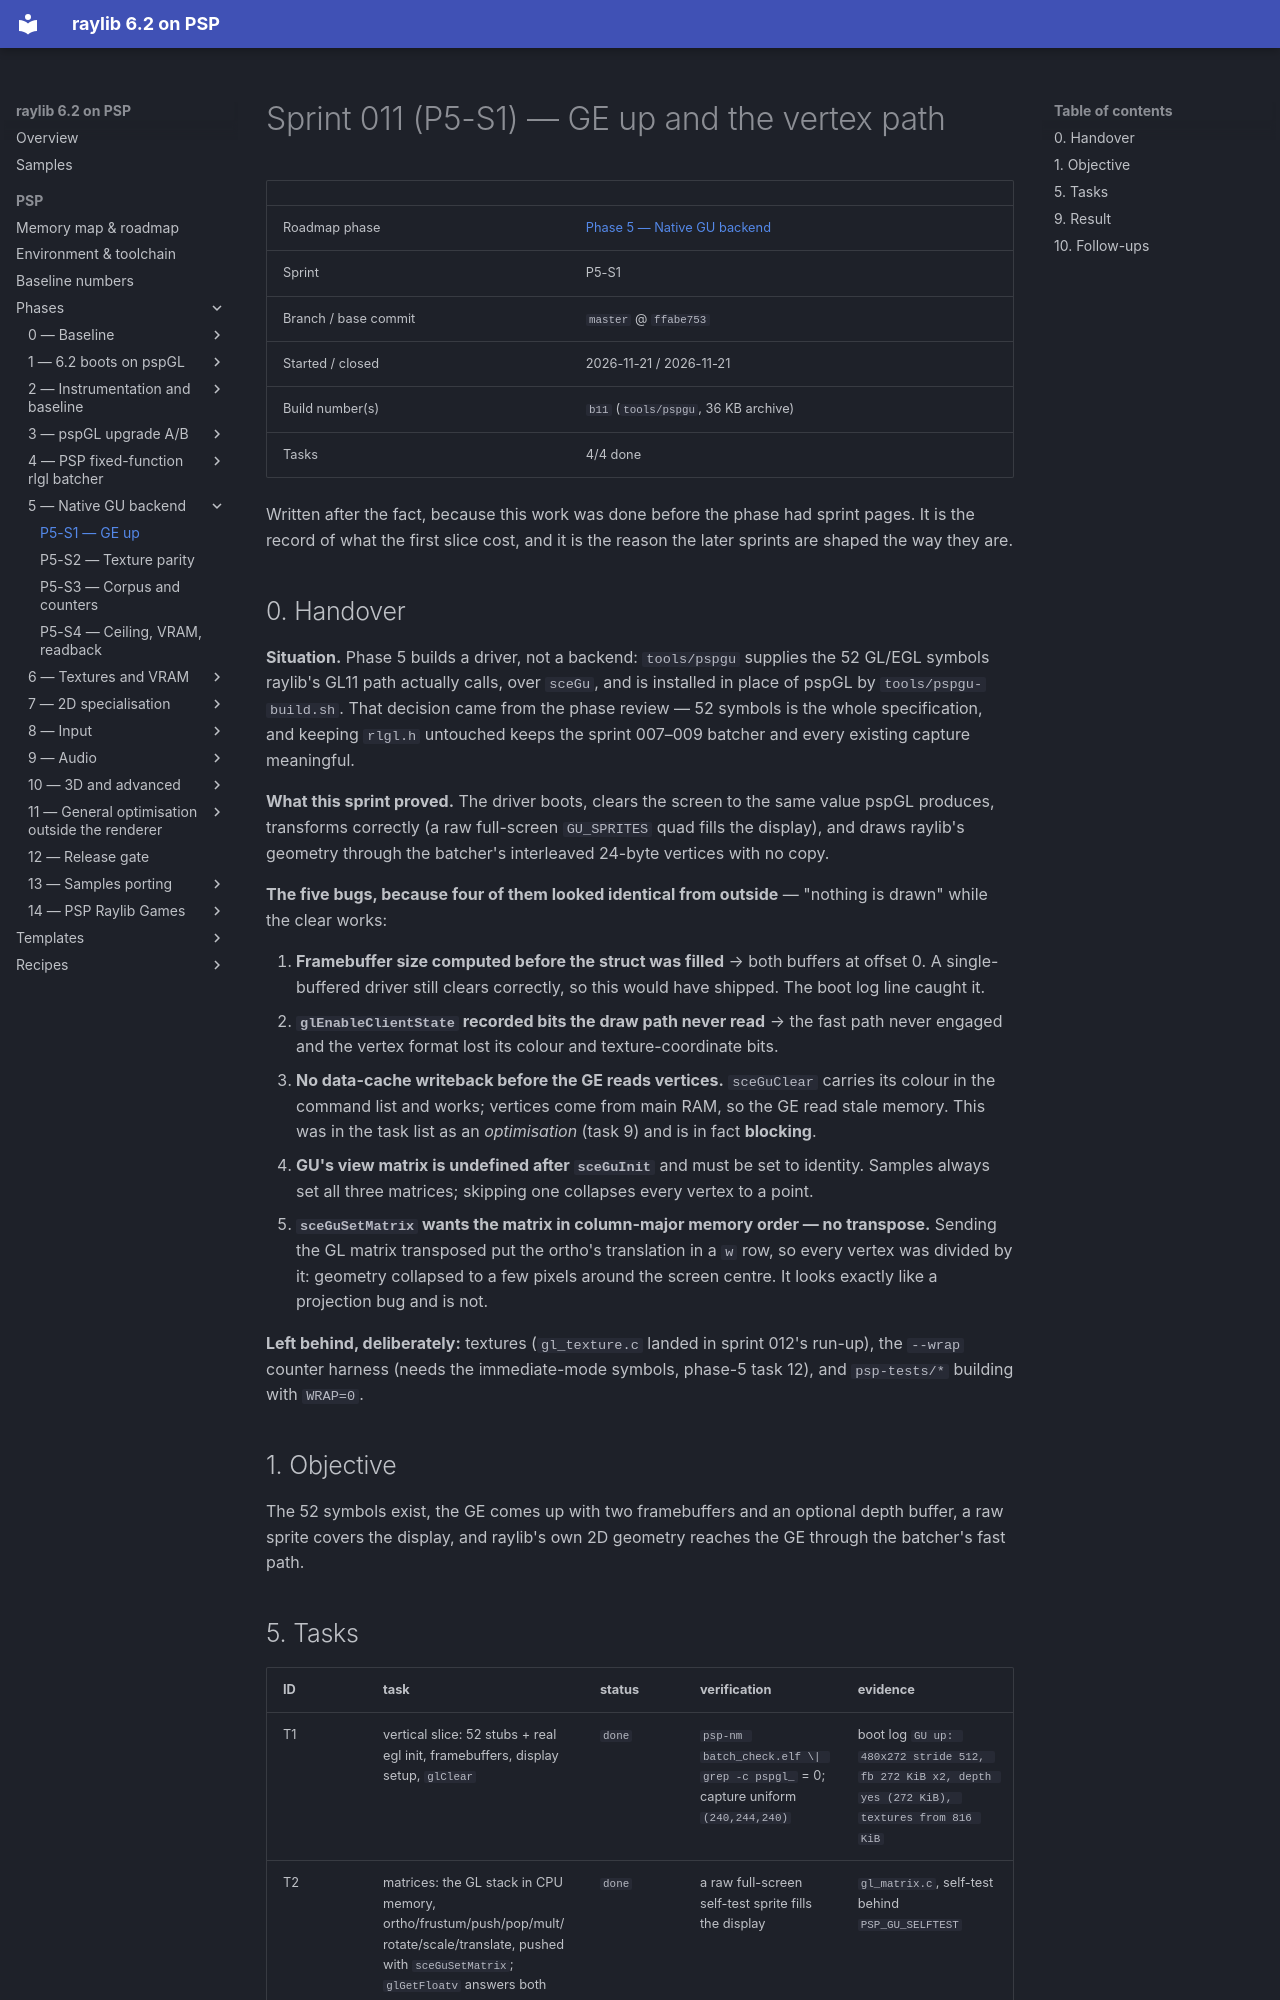

repository: nikmes/raylib · page: psp/sprints/011-phase5-ge-up/index.html · generator: mkdocs

# Sprint 011 (P5-S1) — GE up and the vertex path

| | |
|---|---|
| Roadmap phase | [Phase 5 — Native GU backend](../phases/05-native-gu-backend/index.md) |
| Sprint | P5-S1 |
| Branch / base commit | `master` @ `ffabe753` |
| Started / closed | 2026-11-21 / 2026-11-21 |
| Build number(s) | `b11` (`tools/pspgu`, 36 KB archive) |
| Tasks | 4/4 done |

Written after the fact, because this work was done before the phase had sprint pages. It is the record of what the
first slice cost, and it is the reason the later sprints are shaped the way they are.

## 0. Handover

**Situation.** Phase 5 builds a driver, not a backend: `tools/pspgu` supplies the 52 GL/EGL symbols raylib's GL11
path actually calls, over `sceGu`, and is installed in place of pspGL by `tools/pspgu-build.sh`. That decision came
from the phase review — 52 symbols is the whole specification, and keeping `rlgl.h` untouched keeps the sprint
007–009 batcher and every existing capture meaningful.

**What this sprint proved.** The driver boots, clears the screen to the same value pspGL produces, transforms
correctly (a raw full-screen `GU_SPRITES` quad fills the display), and draws raylib's geometry through the batcher's
interleaved 24-byte vertices with no copy.

**The five bugs, because four of them looked identical from outside** — "nothing is drawn" while the clear works:

1. **Framebuffer size computed before the struct was filled** → both buffers at offset 0. A single-buffered driver
   still clears correctly, so this would have shipped. The boot log line caught it.
2. **`glEnableClientState` recorded bits the draw path never read** → the fast path never engaged and the vertex
   format lost its colour and texture-coordinate bits.
3. **No data-cache writeback before the GE reads vertices.** `sceGuClear` carries its colour in the command list and
   works; vertices come from main RAM, so the GE read stale memory. This was in the task list as an *optimisation*
   (task 9) and is in fact **blocking**.
4. **GU's view matrix is undefined after `sceGuInit`** and must be set to identity. Samples always set all three
   matrices; skipping one collapses every vertex to a point.
5. **`sceGuSetMatrix` wants the matrix in column-major memory order — no transpose.** Sending the GL matrix
   transposed put the ortho's translation in a `w` row, so every vertex was divided by it: geometry collapsed to a
   few pixels around the screen centre. It looks exactly like a projection bug and is not.

**Left behind, deliberately:** textures (`gl_texture.c` landed in sprint 012's run-up), the `--wrap` counter
harness (needs the immediate-mode symbols, phase-5 task 12), and `psp-tests/*` building with `WRAP=0`.

## 1. Objective

The 52 symbols exist, the GE comes up with two framebuffers and an optional depth buffer, a raw sprite covers the
display, and raylib's own 2D geometry reaches the GE through the batcher's fast path.
